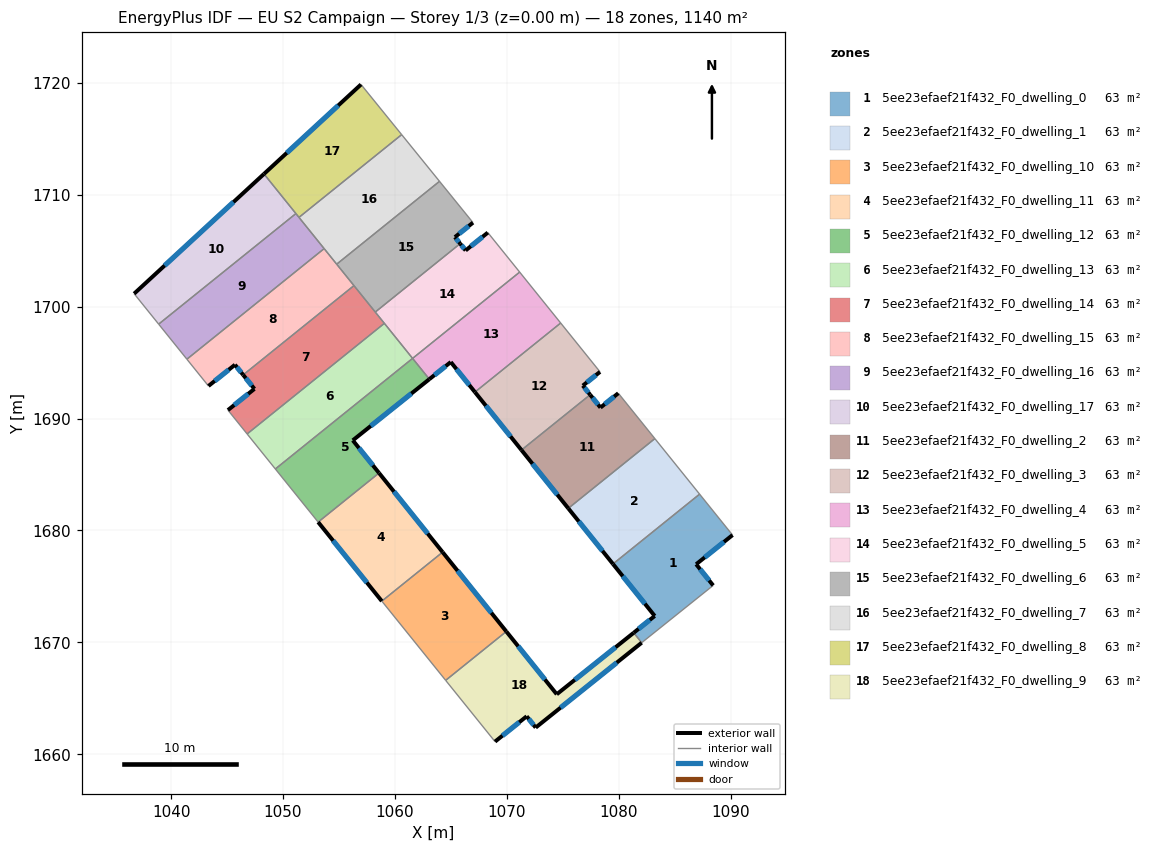
=== STOREY PLAN SPEC (per zone: floor XY polygon, exterior-wall plan segments, windows/doors) ===
zone 1: 5ee23efaef21f432_F0_dwelling_0  (63.4 m²)
  floor: (1087.23, 1683.25) (1090.18, 1679.59) (1086.93, 1676.98) (1088.45, 1675.09) (1082.06, 1669.97) (1081.34, 1670.86) (1083.22, 1672.36) (1079.49, 1677.01)
  exterior wall: (1083.22, 1672.36) – (1081.34, 1670.86)  [2.4 m]
    window: (1082.78, 1672.01) – (1081.78, 1671.21)  [2.0 m²]
  exterior wall: (1079.49, 1677.01) – (1083.22, 1672.36)  [6.0 m]
    window: (1080.37, 1675.92) – (1082.35, 1673.45)  [5.0 m²]
  exterior wall: (1086.93, 1676.98) – (1090.18, 1679.59)  [4.2 m]
    window: (1087.69, 1677.59) – (1089.41, 1678.98)  [3.5 m²]
  exterior wall: (1088.45, 1675.09) – (1086.93, 1676.98)  [2.4 m]
    window: (1088.09, 1675.53) – (1087.28, 1676.54)  [2.0 m²]
  interior walls: 4
zone 2: 5ee23efaef21f432_F0_dwelling_1  (63.4 m²)
  floor: (1083.23, 1688.21) (1087.23, 1683.25) (1079.49, 1677.01) (1075.50, 1681.98)
  exterior wall: (1075.50, 1681.98) – (1079.49, 1677.01)  [6.4 m]
    window: (1076.44, 1680.81) – (1078.55, 1678.17)  [5.4 m²]
  interior walls: 3
zone 3: 5ee23efaef21f432_F0_dwelling_10  (63.4 m²)
  floor: (1064.27, 1678.06) (1069.96, 1670.97) (1064.54, 1666.61) (1058.83, 1673.68)
  exterior wall: (1069.96, 1670.97) – (1064.27, 1678.06)  [9.1 m]
    window: (1068.62, 1672.64) – (1065.60, 1676.40)  [7.7 m²]
  interior walls: 3
zone 4: 5ee23efaef21f432_F0_dwelling_11  (63.4 m²)
  floor: (1058.58, 1685.14) (1064.27, 1678.06) (1058.83, 1673.68) (1053.14, 1680.75)
  exterior wall: (1053.14, 1680.75) – (1058.83, 1673.68)  [9.1 m]
    window: (1054.48, 1679.09) – (1057.50, 1675.34)  [7.7 m²]
  exterior wall: (1064.27, 1678.06) – (1058.58, 1685.14)  [9.1 m]
    window: (1062.93, 1679.72) – (1059.92, 1683.48)  [7.7 m²]
  interior walls: 2
zone 5: 5ee23efaef21f432_F0_dwelling_12  (63.4 m²)
  floor: (1061.58, 1695.38) (1063.08, 1693.52) (1056.24, 1688.06) (1058.58, 1685.14) (1053.14, 1680.75) (1049.32, 1685.50)
  exterior wall: (1056.24, 1688.06) – (1063.08, 1693.52)  [8.8 m]
    window: (1057.84, 1689.34) – (1061.47, 1692.24)  [7.4 m²]
  exterior wall: (1058.58, 1685.14) – (1056.24, 1688.06)  [3.7 m]
    window: (1058.03, 1685.82) – (1056.79, 1687.37)  [3.2 m²]
  interior walls: 4
zone 6: 5ee23efaef21f432_F0_dwelling_13  (63.3 m²)
  floor: (1059.06, 1698.51) (1061.58, 1695.38) (1049.32, 1685.50) (1046.79, 1688.63)
  interior walls: 4
zone 7: 5ee23efaef21f432_F0_dwelling_14  (63.4 m²)
  floor: (1056.34, 1701.88) (1059.06, 1698.51) (1046.79, 1688.63) (1045.08, 1690.76) (1047.45, 1692.66) (1046.44, 1693.91)
  exterior wall: (1047.45, 1692.66) – (1045.08, 1690.76)  [3.0 m]
    window: (1046.89, 1692.21) – (1045.63, 1691.20)  [2.6 m²]
  exterior wall: (1046.44, 1693.91) – (1047.45, 1692.66)  [1.6 m]
    window: (1046.68, 1693.61) – (1047.21, 1692.95)  [1.4 m²]
  interior walls: 5
zone 8: 5ee23efaef21f432_F0_dwelling_15  (63.4 m²)
  floor: (1053.68, 1705.19) (1056.34, 1701.88) (1046.44, 1693.91) (1045.71, 1694.81) (1043.34, 1692.91) (1041.41, 1695.31)
  exterior wall: (1045.71, 1694.81) – (1046.44, 1693.91)  [1.2 m]
    window: (1045.88, 1694.60) – (1046.27, 1694.12)  [1.0 m²]
  exterior wall: (1043.34, 1692.91) – (1045.71, 1694.81)  [3.0 m]
    window: (1043.89, 1693.36) – (1045.15, 1694.37)  [2.6 m²]
  interior walls: 5
zone 9: 5ee23efaef21f432_F0_dwelling_16  (63.4 m²)
  floor: (1051.15, 1708.32) (1053.68, 1705.19) (1041.41, 1695.31) (1038.89, 1698.44)
  interior walls: 5
zone 10: 5ee23efaef21f432_F0_dwelling_17  (63.4 m²)
  floor: (1048.30, 1711.87) (1051.15, 1708.32) (1038.89, 1698.44) (1036.69, 1701.16)
  exterior wall: (1048.30, 1711.87) – (1036.69, 1701.16)  [15.8 m]
    window: (1045.57, 1709.35) – (1039.42, 1703.68)  [13.3 m²]
  interior walls: 3
zone 11: 5ee23efaef21f432_F0_dwelling_2  (63.4 m²)
  floor: (1079.97, 1692.27) (1083.23, 1688.21) (1075.50, 1681.98) (1071.31, 1687.19) (1077.45, 1692.13) (1078.38, 1690.98)
  exterior wall: (1071.31, 1687.19) – (1075.50, 1681.98)  [6.7 m]
    window: (1072.30, 1685.96) – (1074.52, 1683.20)  [5.6 m²]
  exterior wall: (1078.38, 1690.98) – (1077.45, 1692.13)  [1.5 m]
    window: (1078.16, 1691.25) – (1077.67, 1691.86)  [1.2 m²]
  exterior wall: (1079.97, 1692.27) – (1078.38, 1690.98)  [2.0 m]
    window: (1079.59, 1691.97) – (1078.75, 1691.29)  [1.7 m²]
  interior walls: 3
zone 12: 5ee23efaef21f432_F0_dwelling_3  (63.4 m²)
  floor: (1074.82, 1698.54) (1078.33, 1694.18) (1076.80, 1692.95) (1077.45, 1692.13) (1071.31, 1687.19) (1067.15, 1692.37)
  exterior wall: (1067.15, 1692.37) – (1071.31, 1687.19)  [6.6 m]
    window: (1068.13, 1691.15) – (1070.34, 1688.40)  [5.6 m²]
  exterior wall: (1076.80, 1692.95) – (1078.33, 1694.18)  [2.0 m]
    window: (1077.16, 1693.24) – (1077.97, 1693.89)  [1.7 m²]
  exterior wall: (1077.45, 1692.13) – (1076.80, 1692.95)  [1.0 m]
    window: (1077.30, 1692.32) – (1076.95, 1692.76)  [0.9 m²]
  interior walls: 3
zone 13: 5ee23efaef21f432_F0_dwelling_4  (63.4 m²)
  floor: (1071.15, 1703.09) (1074.82, 1698.54) (1067.15, 1692.37) (1065.00, 1695.05) (1063.08, 1693.52) (1061.58, 1695.38)
  exterior wall: (1063.08, 1693.52) – (1065.00, 1695.05)  [2.5 m]
    window: (1063.53, 1693.88) – (1064.55, 1694.69)  [2.1 m²]
  exterior wall: (1065.00, 1695.05) – (1067.15, 1692.37)  [3.4 m]
    window: (1065.50, 1694.42) – (1066.65, 1693.00)  [2.9 m²]
  interior walls: 4
zone 14: 5ee23efaef21f432_F0_dwelling_5  (63.4 m²)
  floor: (1068.31, 1706.62) (1071.15, 1703.09) (1061.58, 1695.38) (1058.25, 1699.52) (1065.83, 1705.64) (1066.32, 1705.03)
  exterior wall: (1066.32, 1705.03) – (1065.83, 1705.64)  [0.8 m]
    window: (1066.21, 1705.17) – (1065.95, 1705.49)  [0.7 m²]
  exterior wall: (1068.31, 1706.62) – (1066.32, 1705.03)  [2.5 m]
    window: (1067.84, 1706.25) – (1066.79, 1705.40)  [2.1 m²]
  interior walls: 5
zone 15: 5ee23efaef21f432_F0_dwelling_6  (63.4 m²)
  floor: (1063.99, 1711.21) (1066.98, 1707.51) (1065.36, 1706.22) (1065.83, 1705.64) (1058.25, 1699.52) (1054.80, 1703.80)
  exterior wall: (1065.36, 1706.22) – (1066.98, 1707.51)  [2.1 m]
    window: (1065.74, 1706.52) – (1066.60, 1707.21)  [1.7 m²]
  exterior wall: (1065.83, 1705.64) – (1065.36, 1706.22)  [0.7 m]
    window: (1065.72, 1705.77) – (1065.48, 1706.08)  [0.6 m²]
  interior walls: 5
zone 16: 5ee23efaef21f432_F0_dwelling_7  (63.4 m²)
  floor: (1060.61, 1715.38) (1063.99, 1711.21) (1054.80, 1703.80) (1051.43, 1707.98)
  interior walls: 5
zone 17: 5ee23efaef21f432_F0_dwelling_8  (63.4 m²)
  floor: (1056.97, 1719.86) (1060.61, 1715.38) (1051.43, 1707.98) (1048.30, 1711.87)
  exterior wall: (1056.97, 1719.86) – (1048.30, 1711.87)  [11.8 m]
    window: (1054.94, 1717.99) – (1050.34, 1713.74)  [10.0 m²]
  interior walls: 4
zone 18: 5ee23efaef21f432_F0_dwelling_9  (63.4 m²)
  floor: (1081.34, 1670.86) (1082.06, 1669.97) (1072.58, 1662.38) (1071.78, 1663.39) (1068.95, 1661.13) (1064.54, 1666.61) (1069.96, 1670.97) (1074.47, 1665.36)
  exterior wall: (1074.47, 1665.36) – (1069.96, 1670.97)  [7.2 m]
    window: (1073.41, 1666.68) – (1071.02, 1669.66)  [6.1 m²]
  exterior wall: (1081.34, 1670.86) – (1074.47, 1665.36)  [8.8 m]
    window: (1079.73, 1669.57) – (1076.08, 1666.65)  [7.4 m²]
  exterior wall: (1072.58, 1662.38) – (1082.06, 1669.97)  [12.1 m]
    window: (1074.81, 1664.16) – (1079.83, 1668.19)  [10.2 m²]
  exterior wall: (1071.78, 1663.39) – (1072.58, 1662.38)  [1.3 m]
    window: (1071.97, 1663.16) – (1072.39, 1662.62)  [1.1 m²]
  exterior wall: (1068.95, 1661.13) – (1071.78, 1663.39)  [3.6 m]
    window: (1069.61, 1661.66) – (1071.11, 1662.86)  [3.1 m²]
  interior walls: 3

=== DERIVED (storey summary) ===
Building: EU S2 Campaign
Storey: 1 of 3  (floor level z = 0.00 m)
Storey gross floor area: 1140.5 m²
Zones on this storey: 18
  - 5ee23efaef21f432_F0_dwelling_0: floor 63.4 m²; exterior wall 15.0 m (44.9 m²); 4 window(s) 12.6 m²; WWR 28.1%
  - 5ee23efaef21f432_F0_dwelling_1: floor 63.4 m²; exterior wall 6.4 m (19.1 m²); 1 window(s) 5.4 m²; WWR 28.1%
  - 5ee23efaef21f432_F0_dwelling_10: floor 63.4 m²; exterior wall 9.1 m (27.3 m²); 1 window(s) 7.7 m²; WWR 28.1%
  - 5ee23efaef21f432_F0_dwelling_11: floor 63.4 m²; exterior wall 18.1 m (54.4 m²); 2 window(s) 15.3 m²; WWR 28.1%
  - 5ee23efaef21f432_F0_dwelling_12: floor 63.4 m²; exterior wall 12.5 m (37.5 m²); 2 window(s) 10.5 m²; WWR 28.1%
  - 5ee23efaef21f432_F0_dwelling_13: floor 63.3 m²
  - 5ee23efaef21f432_F0_dwelling_14: floor 63.4 m²; exterior wall 4.6 m (13.9 m²); 2 window(s) 3.9 m²; WWR 28.1%
  - 5ee23efaef21f432_F0_dwelling_15: floor 63.4 m²; exterior wall 4.2 m (12.6 m²); 2 window(s) 3.5 m²; WWR 28.1%
  - 5ee23efaef21f432_F0_dwelling_16: floor 63.4 m²
  - 5ee23efaef21f432_F0_dwelling_17: floor 63.4 m²; exterior wall 15.8 m (47.4 m²); 1 window(s) 13.3 m²; WWR 28.1%
  - 5ee23efaef21f432_F0_dwelling_2: floor 63.4 m²; exterior wall 10.2 m (30.6 m²); 3 window(s) 8.6 m²; WWR 28.1%
  - 5ee23efaef21f432_F0_dwelling_3: floor 63.4 m²; exterior wall 9.7 m (29.0 m²); 3 window(s) 8.1 m²; WWR 28.1%
  - 5ee23efaef21f432_F0_dwelling_4: floor 63.4 m²; exterior wall 5.9 m (17.7 m²); 2 window(s) 5.0 m²; WWR 28.1%
  - 5ee23efaef21f432_F0_dwelling_5: floor 63.4 m²; exterior wall 3.3 m (10.0 m²); 2 window(s) 2.8 m²; WWR 28.1%
  - 5ee23efaef21f432_F0_dwelling_6: floor 63.4 m²; exterior wall 2.8 m (8.5 m²); 2 window(s) 2.4 m²; WWR 28.1%
  - 5ee23efaef21f432_F0_dwelling_7: floor 63.4 m²
  - 5ee23efaef21f432_F0_dwelling_8: floor 63.4 m²; exterior wall 11.8 m (35.4 m²); 1 window(s) 10.0 m²; WWR 28.1%
  - 5ee23efaef21f432_F0_dwelling_9: floor 63.4 m²; exterior wall 33.1 m (99.2 m²); 5 window(s) 27.9 m²; WWR 28.1%
Zone adjacency (shared interzone walls):
  - 5ee23efaef21f432_F0_dwelling_0 ↔ 5ee23efaef21f432_F0_dwelling_1
  - 5ee23efaef21f432_F0_dwelling_0 ↔ 5ee23efaef21f432_F0_dwelling_9
  - 5ee23efaef21f432_F0_dwelling_1 ↔ 5ee23efaef21f432_F0_dwelling_2
  - 5ee23efaef21f432_F0_dwelling_10 ↔ 5ee23efaef21f432_F0_dwelling_11
  - 5ee23efaef21f432_F0_dwelling_10 ↔ 5ee23efaef21f432_F0_dwelling_9
  - 5ee23efaef21f432_F0_dwelling_11 ↔ 5ee23efaef21f432_F0_dwelling_12
  - 5ee23efaef21f432_F0_dwelling_12 ↔ 5ee23efaef21f432_F0_dwelling_13
  - 5ee23efaef21f432_F0_dwelling_12 ↔ 5ee23efaef21f432_F0_dwelling_4
  - 5ee23efaef21f432_F0_dwelling_13 ↔ 5ee23efaef21f432_F0_dwelling_14
  - 5ee23efaef21f432_F0_dwelling_13 ↔ 5ee23efaef21f432_F0_dwelling_5
  - 5ee23efaef21f432_F0_dwelling_14 ↔ 5ee23efaef21f432_F0_dwelling_15
  - 5ee23efaef21f432_F0_dwelling_14 ↔ 5ee23efaef21f432_F0_dwelling_5
  - 5ee23efaef21f432_F0_dwelling_14 ↔ 5ee23efaef21f432_F0_dwelling_6
  - 5ee23efaef21f432_F0_dwelling_15 ↔ 5ee23efaef21f432_F0_dwelling_16
  - 5ee23efaef21f432_F0_dwelling_15 ↔ 5ee23efaef21f432_F0_dwelling_6
  - 5ee23efaef21f432_F0_dwelling_15 ↔ 5ee23efaef21f432_F0_dwelling_7
  - 5ee23efaef21f432_F0_dwelling_16 ↔ 5ee23efaef21f432_F0_dwelling_17
  - 5ee23efaef21f432_F0_dwelling_16 ↔ 5ee23efaef21f432_F0_dwelling_7
  - 5ee23efaef21f432_F0_dwelling_16 ↔ 5ee23efaef21f432_F0_dwelling_8
  - 5ee23efaef21f432_F0_dwelling_17 ↔ 5ee23efaef21f432_F0_dwelling_8
  - 5ee23efaef21f432_F0_dwelling_2 ↔ 5ee23efaef21f432_F0_dwelling_3
  - 5ee23efaef21f432_F0_dwelling_3 ↔ 5ee23efaef21f432_F0_dwelling_4
  - 5ee23efaef21f432_F0_dwelling_4 ↔ 5ee23efaef21f432_F0_dwelling_5
  - 5ee23efaef21f432_F0_dwelling_5 ↔ 5ee23efaef21f432_F0_dwelling_6
  - 5ee23efaef21f432_F0_dwelling_6 ↔ 5ee23efaef21f432_F0_dwelling_7
  - 5ee23efaef21f432_F0_dwelling_7 ↔ 5ee23efaef21f432_F0_dwelling_8